Photos from the image-classification dataset "lbp" in the GitHub repository rania250/classification. Its 2 classes are: chair, table.

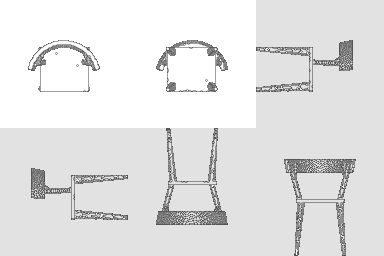
Label: chair

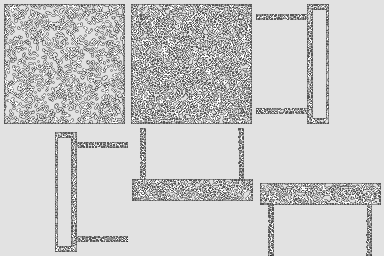
Label: table

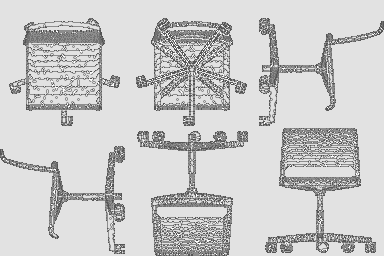
Label: chair

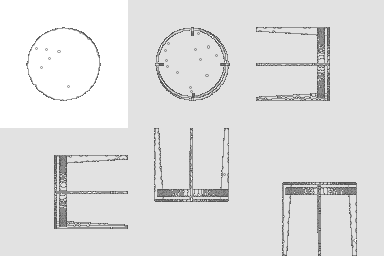
Label: table
